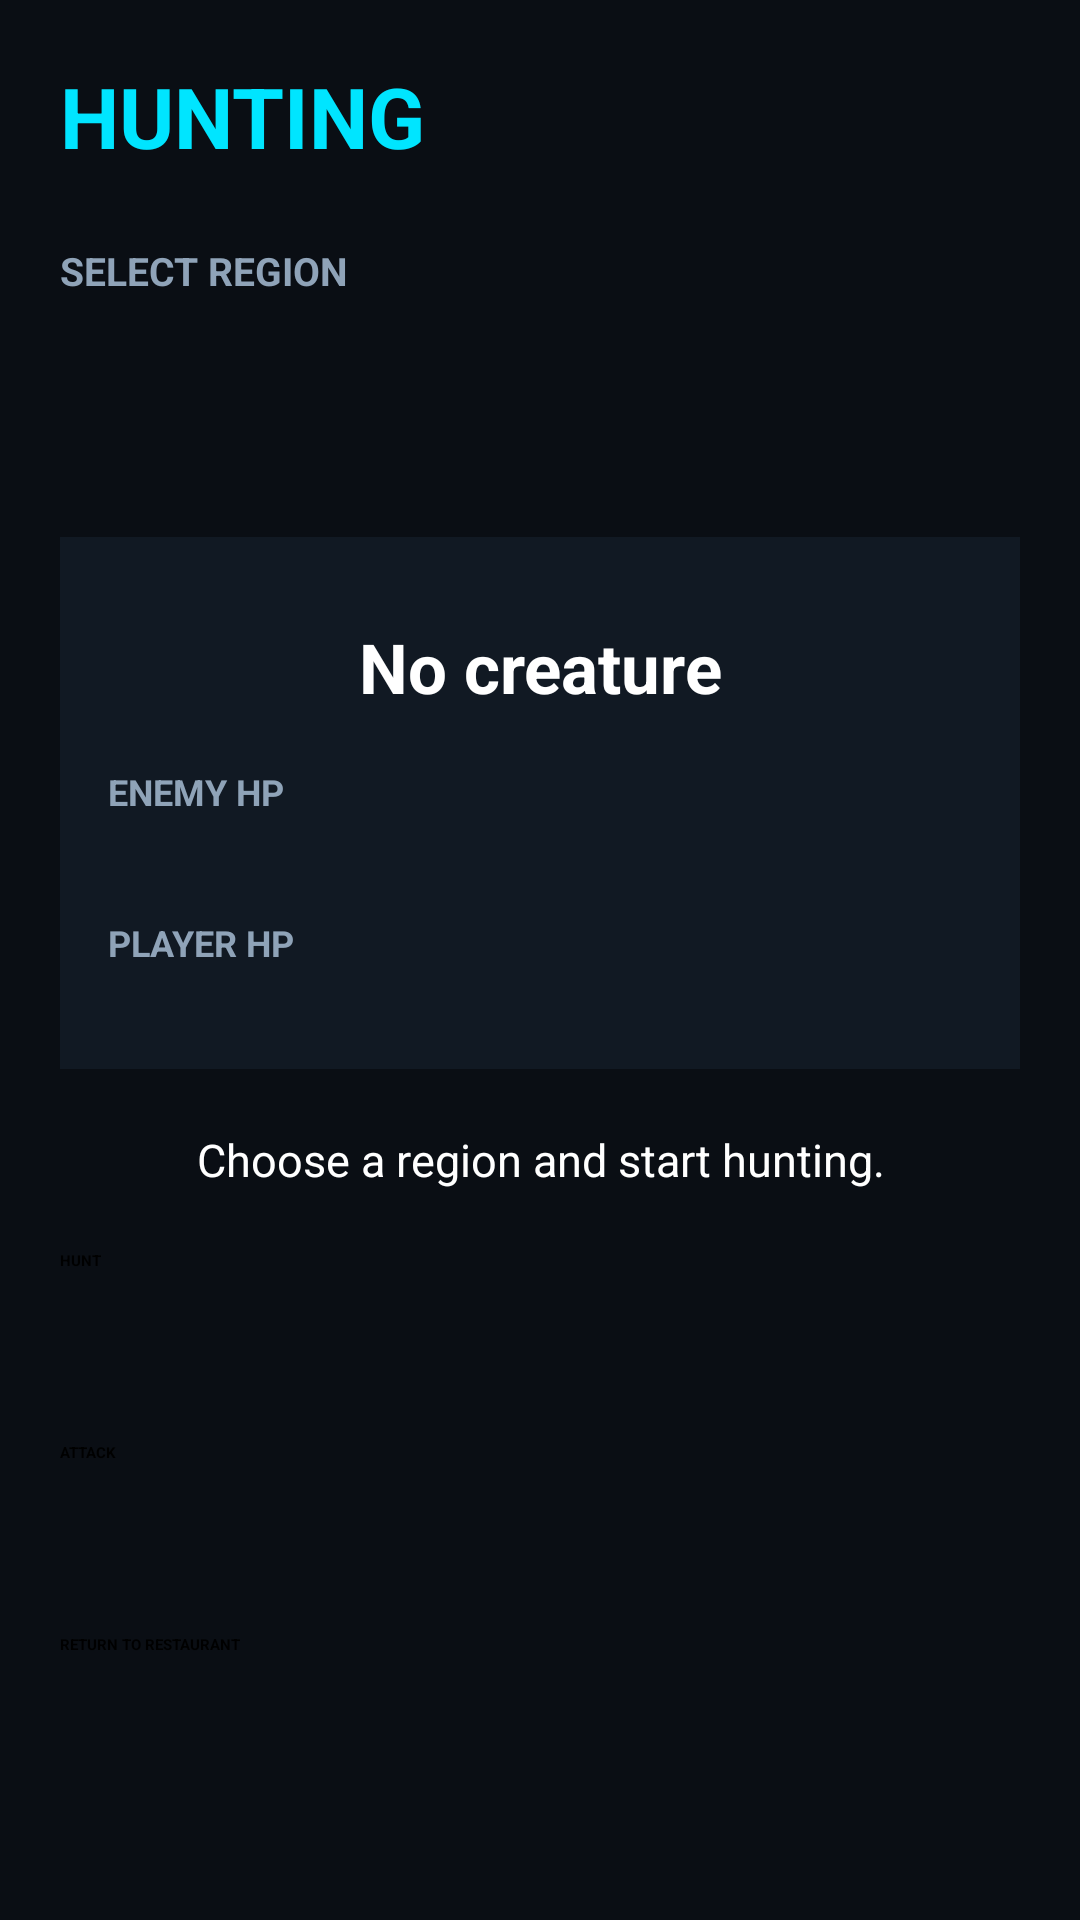

Write the Android layout XML for this screen, with the resource values it uses.
<!-- AndroidManifest.xml: application theme Theme.CyberHarvest2300.Starting -->
<!-- res/layout/fragment_hunting.xml -->
<?xml version="1.0" encoding="utf-8"?>
<ScrollView xmlns:android="http://schemas.android.com/apk/res/android" android:layout_width="match_parent" android:layout_height="match_parent" android:background="@color/ch_background" android:fillViewport="true">
    <LinearLayout android:layout_width="match_parent" android:layout_height="wrap_content" android:orientation="vertical" android:padding="20dp">
        
        <TextView android:id="@+id/tvTitle" android:layout_width="match_parent" android:layout_height="wrap_content" android:text="HUNTING" android:textColor="@color/ch_accent_cyan" android:textSize="28sp" android:textStyle="bold"/>
        
        <TextView android:id="@+id/tvRegionLabel" android:layout_width="match_parent" android:layout_height="wrap_content" android:layout_marginTop="24dp" android:text="SELECT REGION" android:textColor="@color/ch_text_secondary" android:textSize="13sp" android:textStyle="bold"/>
        <Spinner android:id="@+id/spinnerRegions" android:layout_width="match_parent" android:layout_height="48dp" android:layout_marginTop="8dp"/>
        
        <LinearLayout android:layout_width="match_parent" android:layout_height="wrap_content" android:layout_marginTop="24dp" android:background="@color/ch_surface_panel" android:orientation="vertical" android:padding="16dp">
            
            <ImageView android:id="@+id/ivCreature" android:layout_width="match_parent" android:layout_height="240dp" android:adjustViewBounds="true" android:contentDescription="Creature" android:scaleType="centerInside" android:visibility="gone"/>
            
            <TextView android:id="@+id/tvCreature" android:layout_width="match_parent" android:layout_height="wrap_content" android:layout_marginTop="12dp" android:gravity="center" android:text="No creature" android:textColor="@color/ch_text_primary" android:textSize="23sp" android:textStyle="bold"/>
            
            <TextView android:id="@+id/tvElementHint" android:layout_width="match_parent" android:layout_height="wrap_content" android:layout_marginTop="8dp" android:gravity="center" android:text="" android:textColor="@color/ch_accent_yellow" android:textSize="14sp" android:textStyle="bold" android:visibility="gone"/>
            
            <TextView android:layout_width="match_parent" android:layout_height="wrap_content" android:layout_marginTop="18dp" android:text="ENEMY HP" android:textColor="@color/ch_text_secondary" android:textSize="12sp" android:textStyle="bold"/>
            
            <ProgressBar android:id="@+id/progressEnemyHp" style="?android:attr/progressBarStyleHorizontal" android:layout_width="match_parent" android:layout_height="12dp" android:layout_marginTop="6dp" android:max="100" android:progress="0"/>
            
            <TextView android:layout_width="match_parent" android:layout_height="wrap_content" android:layout_marginTop="16dp" android:text="PLAYER HP" android:textColor="@color/ch_text_secondary" android:textSize="12sp" android:textStyle="bold"/>
            
            <ProgressBar android:id="@+id/progressPlayerHp" style="?android:attr/progressBarStyleHorizontal" android:layout_width="match_parent" android:layout_height="12dp" android:layout_marginTop="6dp" android:max="100" android:progress="100"/>
        </LinearLayout>
        
        <TextView android:id="@+id/tvStatus" android:layout_width="match_parent" android:layout_height="wrap_content" android:layout_marginTop="20dp" android:gravity="center" android:text="Choose a region and start hunting." android:textColor="@color/ch_text_primary" android:textSize="15sp"/>
        
        <Button android:id="@+id/btnHunt" android:layout_width="match_parent" android:layout_height="52dp" android:layout_marginTop="20dp" android:text="HUNT" android:textStyle="bold"/>
        
        <Button android:id="@+id/btnAttack" android:layout_width="match_parent" android:layout_height="52dp" android:layout_marginTop="12dp" android:enabled="false" android:text="ATTACK" android:textStyle="bold"/>
        
        <Button android:id="@+id/btnReturnRestaurant" android:layout_width="match_parent" android:layout_height="52dp" android:layout_marginTop="12dp" android:text="RETURN TO RESTAURANT" android:textStyle="bold"/>
    </LinearLayout>
</ScrollView>
<!-- resources referenced by this layout -->
<resources>
  <color name="ch_accent_cyan">#00E5FF</color>
  <color name="ch_accent_yellow">#FFD740</color>
  <color name="ch_background">#0A0E14</color>
  <color name="ch_surface_panel">#111923</color>
  <color name="ch_text_primary">#FFFFFF</color>
  <color name="ch_text_secondary">#8FA3B8</color>
  <style name="Theme.CyberHarvest2300.Starting" parent="Theme.SplashScreen">
  
          <item name="windowSplashScreenBackground">@color/black</item>
  
          <item name="windowSplashScreenAnimatedIcon">
              @drawable/logo
          </item>
  
          <item name="windowSplashScreenAnimationDuration">200</item>
  
          <item name="postSplashScreenTheme">
              @style/Theme.CyberHarvest2300
          </item>
  
      </style>
  <color name="black">#000000</color>
  <!-- drawable logo: vector/xml drawable (drawable, 87434 chars, omitted) -->
  <style name="Theme.CyberHarvest2300" parent="Base.Theme.CyberHarvest2300" />
  <style name="Base.Theme.CyberHarvest2300" parent="Theme.Material3.DayNight.NoActionBar">
          
          
      </style>
</resources>
